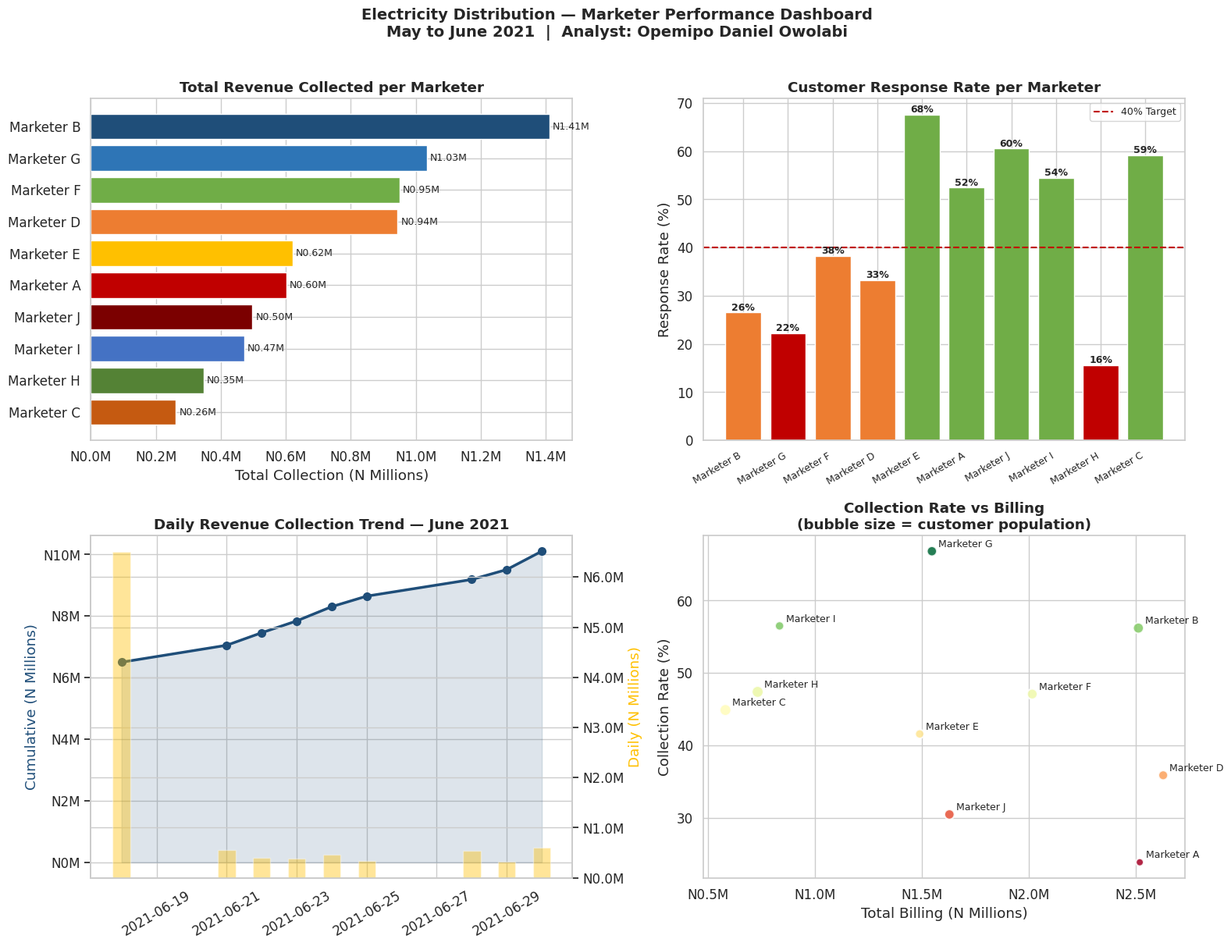

Source code (Python): (Note: this script raises an exception after producing the figure.)
"""
Electricity Distribution Company — Marketer Performance & Revenue Analysis
==========================================================================
Author: Opemipo Daniel Owolabi
Dataset: Field Marketer Performance Dashboard (May-June 2021)
Tools: Python, Pandas, Matplotlib, Seaborn

Note:
-----
All company names, client names, locations and identifying information
have been anonymised to protect client confidentiality. The data
structure, analytical approach and findings reflect real work conducted
during professional employment in the electricity distribution sector.

Business Problem:
-----------------
A regional electricity distribution company needed a way to monitor
field marketer performance across multiple service centres. Revenue
collection was tracked daily but insights were buried in raw Excel
sheets with no automated analysis or visualisations.

This project automates the full analysis pipeline answering:
  1. Which marketers consistently hit their collection targets?
  2. How did daily revenue collection trend across the period?
  3. Which customer zones generate the most revenue?
  4. What is the customer response rate per marketer?
"""

import pandas as pd
import numpy as np
import matplotlib.pyplot as plt
import matplotlib.ticker as mticker
import seaborn as sns
import warnings
warnings.filterwarnings("ignore")

np.random.seed(42)
sns.set_theme(style="whitegrid", font_scale=1.1)

COLORS = ["#1f4e79", "#2e75b6", "#70ad47", "#ed7d31", "#ffc000", "#c00000",
          "#7b0000", "#4472c4", "#548235", "#c55a11"]

print("=" * 60)
print("  ELECTRICITY DISTRIBUTION")
print("  MARKETER PERFORMANCE & REVENUE ANALYSIS")
print("  Analyst: Opemipo Daniel Owolabi")
print("=" * 60)


# ── DATA ──
marketers       = [f"Marketer {chr(65+i)}" for i in range(10)]
service_centres = ["Service Centre 1", "Service Centre 2",
                   "Service Centre 3", "Service Centre 4"]

records = []
for i, m in enumerate(marketers):
    centre       = service_centres[i % len(service_centres)]
    cust_pop     = np.random.randint(150, 600)
    cust_response= np.random.randint(40, int(cust_pop * 0.75))
    energy_billed= np.random.randint(10000, 60000)
    billing      = energy_billed * np.random.uniform(45, 55)
    outstanding  = np.random.uniform(8e6, 45e6)
    target       = billing * np.random.uniform(1.8, 2.2)
    monthly_sale = billing * np.random.uniform(0.15, 0.72)
    records.append({
        "Marketer":         m,
        "Service Centre":   centre,
        "Cust Population":  cust_pop,
        "Cust Response":    cust_response,
        "Response Rate":    cust_response / cust_pop,
        "Energy Billed kWh":energy_billed,
        "Billing N":        billing,
        "Outstanding N":    outstanding,
        "Target N":         target,
        "Monthly Sale N":   monthly_sale,
        "Performance Pct":  monthly_sale / target,
    })

df = pd.DataFrame(records)

# Daily trend
dates      = pd.date_range("2021-06-18", "2021-06-30", freq="B")
cumulative = [6_500_000]
for _ in range(1, len(dates)):
    cumulative.append(cumulative[-1] + np.random.uniform(300_000, 600_000))

df_trend = pd.DataFrame({"Date": dates, "Cumulative N": cumulative})
df_trend["Daily N"] = df_trend["Cumulative N"].diff().fillna(df_trend["Cumulative N"].iloc[0])

# Summary
summary = df.groupby("Marketer").agg(
    Total_Billing   =("Billing N",       "sum"),
    Total_Sale      =("Monthly Sale N",  "sum"),
    Total_Pop       =("Cust Population", "sum"),
    Total_Response  =("Cust Response",   "sum"),
).reset_index()
summary["Collection Rate Pct"]   = (summary["Total_Sale"]     / summary["Total_Billing"]  * 100).round(1)
summary["Response Rate Pct"]     = (summary["Total_Response"] / summary["Total_Pop"]      * 100).round(1)
summary = summary.sort_values("Total_Sale", ascending=False)

print(f"\n   {len(df)} marketer records | {len(df_trend)} reporting days")


# ── DASHBOARD ──
fig, axes = plt.subplots(2, 2, figsize=(16, 12))
fig.suptitle(
    "Electricity Distribution — Marketer Performance Dashboard\n"
    "May to June 2021  |  Analyst: Opemipo Daniel Owolabi",
    fontsize=14, fontweight="bold", y=1.01
)

# Chart 1 — Revenue collected
ax1 = axes[0, 0]
bars = ax1.barh(summary["Marketer"], summary["Total_Sale"] / 1e6,
                color=COLORS[:len(summary)])
ax1.set_xlabel("Total Collection (N Millions)")
ax1.set_title("Total Revenue Collected per Marketer", fontweight="bold")
ax1.xaxis.set_major_formatter(mticker.FormatStrFormatter("N%.1fM"))
for bar, val in zip(bars, summary["Total_Sale"]):
    ax1.text(bar.get_width() + 0.01, bar.get_y() + bar.get_height() / 2,
             f"N{val/1e6:.2f}M", va="center", fontsize=9)
ax1.invert_yaxis()

# Chart 2 — Response rate
ax2 = axes[0, 1]
resp_colors = ["#70ad47" if x >= 40 else "#ed7d31" if x >= 25 else "#c00000"
               for x in summary["Response Rate Pct"]]
bars2 = ax2.bar(summary["Marketer"], summary["Response Rate Pct"], color=resp_colors)
ax2.axhline(y=40, color="#c00000", linestyle="--", linewidth=1.5, label="40% Target")
ax2.set_ylabel("Response Rate (%)")
ax2.set_title("Customer Response Rate per Marketer", fontweight="bold")
ax2.set_xticklabels(summary["Marketer"], rotation=30, ha="right", fontsize=9)
ax2.legend(fontsize=9)
for bar, val in zip(bars2, summary["Response Rate Pct"]):
    ax2.text(bar.get_x() + bar.get_width() / 2, bar.get_height() + 0.5,
             f"{val:.0f}%", ha="center", fontsize=9, fontweight="bold")

# Chart 3 — Daily trend
ax3 = axes[1, 0]
ax3.plot(df_trend["Date"], df_trend["Cumulative N"] / 1e6,
         marker="o", color="#1f4e79", linewidth=2.5, markersize=7, label="Cumulative")
ax3.fill_between(df_trend["Date"], df_trend["Cumulative N"] / 1e6, alpha=0.15, color="#1f4e79")
ax3r = ax3.twinx()
ax3r.bar(df_trend["Date"], df_trend["Daily N"] / 1e6, alpha=0.4, color="#ffc000",
         width=0.5, label="Daily")
ax3.set_ylabel("Cumulative (N Millions)", color="#1f4e79")
ax3r.set_ylabel("Daily (N Millions)", color="#ffc000")
ax3.set_title("Daily Revenue Collection Trend — June 2021", fontweight="bold")
ax3.tick_params(axis="x", rotation=30)
ax3.yaxis.set_major_formatter(mticker.FormatStrFormatter("N%.0fM"))
ax3r.yaxis.set_major_formatter(mticker.FormatStrFormatter("N%.1fM"))

# Chart 4 — Collection rate vs billing
ax4 = axes[1, 1]
ax4.scatter(
    summary["Total_Billing"] / 1e6, summary["Collection Rate Pct"],
    s=summary["Total_Pop"] / 5, c=summary["Collection Rate Pct"],
    cmap="RdYlGn", alpha=0.85, edgecolors="white", linewidth=1.5
)
for _, row in summary.iterrows():
    ax4.annotate(row["Marketer"],
                 (row["Total_Billing"] / 1e6, row["Collection Rate Pct"]),
                 textcoords="offset points", xytext=(6, 4), fontsize=9)
ax4.set_xlabel("Total Billing (N Millions)")
ax4.set_ylabel("Collection Rate (%)")
ax4.set_title("Collection Rate vs Billing\n(bubble size = customer population)", fontweight="bold")
ax4.xaxis.set_major_formatter(mticker.FormatStrFormatter("N%.1fM"))

plt.tight_layout()
plt.savefig("/home/claude/clean/project1/marketer_dashboard.png", dpi=150, bbox_inches="tight")
plt.close()

# ── INSIGHTS ──
top         = summary.iloc[0]
total_billed= summary["Total_Billing"].sum()
total_sale  = summary["Total_Sale"].sum()
growth      = ((df_trend["Cumulative N"].iloc[-1] - df_trend["Cumulative N"].iloc[0]) /
               df_trend["Cumulative N"].iloc[0] * 100)

print("\n" + "=" * 60)
print("  KEY BUSINESS INSIGHTS")
print("=" * 60)
print(f"\n  Overall Collection Rate:  {total_sale/total_billed*100:.1f}%")
print(f"  Total Billed:             N{total_billed/1e6:.2f}M")
print(f"  Total Collected:          N{total_sale/1e6:.2f}M")
print(f"  Top Performer:            {top['Marketer']} ({top['Collection Rate Pct']:.1f}% rate)")
print(f"  June Revenue Growth:      +{growth:.1f}%")
print("\n  Dashboard saved.")
print("=" * 60)
